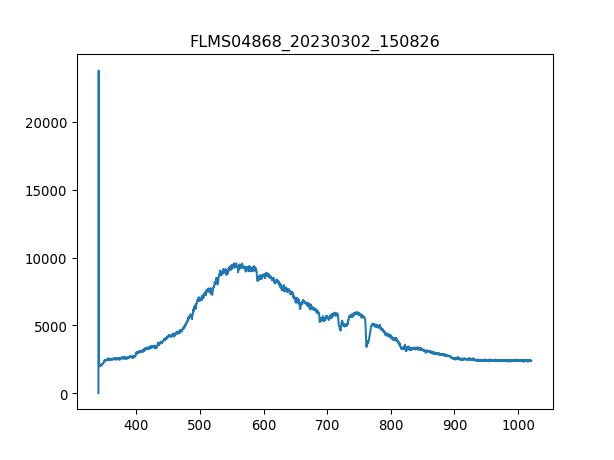

The data file committed next to this chart (first rows):
3.403980399999999804e+02, 1.581879310344827516e+01
3.407779787842517294e+02, 2.376660672413793145e+04
3.411578753728139191e+02, 2.076781551724137898e+03
3.415377297593970525e+02, 2.060962758620689783e+03
3.419175419377116327e+02, 2.094860172413792952e+03
3.422973119014679924e+02, 2.045143965517241440e+03
3.426770396443767481e+02, 2.094860172413792952e+03
3.430567251601482894e+02, 2.137796896551724330e+03
3.434363684424930625e+02, 2.081301206896551776e+03
3.438159694851215704e+02, 2.081301206896551776e+03
3.441955282817443162e+02, 2.083561034482758714e+03
3.445750448260716894e+02, 2.085820862068965653e+03
3.449545191118141361e+02, 2.038364482758620625e+03
3.453339511326822162e+02, 2.119718275862068822e+03
3.457133408823863761e+02, 2.146836206896551630e+03
3.460926883546370050e+02, 2.192032758620689492e+03
3.464719935431446629e+02, 2.176213965517241377e+03
3.468512564416197392e+02, 2.201072068965517246e+03
3.472304770437727939e+02, 2.214631034482758423e+03
3.476096553433141594e+02, 2.228190000000000055e+03
3.479887913339544525e+02, 2.286945517241379093e+03
3.483678850094040058e+02, 2.275646379310344855e+03
3.487469363633733224e+02, 2.259827586206896740e+03
3.491259453895728484e+02, 2.293724999999999909e+03
3.495049120817131438e+02, 2.458692413793103242e+03
3.498838364335046549e+02, 2.352480517241379403e+03
3.502627184386577710e+02, 2.397677068965517265e+03
3.506415580908830520e+02, 2.433834310344827372e+03
3.510203553838908306e+02, 2.460952241379310180e+03
3.513991103113916665e+02, 2.420275344827586196e+03
3.517778228670960630e+02, 2.481290689655172628e+03
3.521564930447144093e+02, 2.476771034482758751e+03
3.525351208379572086e+02, 2.418015517241379257e+03
3.529137062405348502e+02, 2.467731724137930996e+03
3.532922492461578940e+02, 2.488070172413792989e+03
3.536707498485368433e+02, 2.508408620689654981e+03
3.540492080413820304e+02, 2.564904310344827536e+03
3.544276238184040153e+02, 2.580723103448275651e+03
3.548059971733132443e+02, 2.546825689655172482e+03
3.551843280998201067e+02, 2.553605172413793298e+03
3.555626165916351624e+02, 2.540046206896551666e+03
3.559408626424688578e+02, 2.510668448275861920e+03
3.563190662460316389e+02, 2.540046206896551666e+03
3.566972273960340090e+02, 2.506148793103448497e+03
3.570753460861864710e+02, 2.567164137931034475e+03
3.574534223101993007e+02, 2.533266724137930851e+03
3.578314560617831717e+02, 2.506148793103448497e+03
3.582094473346484733e+02, 2.564904310344827536e+03
3.585873961225056519e+02, 2.521967586206896613e+03
3.589653024190650967e+02, 2.555864999999999782e+03
3.593431662180374815e+02, 2.517447931034482735e+03
3.597209875131331387e+02, 2.503888965517241559e+03
3.600987662980625146e+02, 2.515188103448275797e+03
3.604765025665361122e+02, 2.501629137931034620e+03
3.608541963122644347e+02, 2.537786379310344728e+03
3.612318475289579283e+02, 2.567164137931034475e+03
3.616094562103269823e+02, 2.447393275862069004e+03
3.619870223500821567e+02, 2.544565862068965544e+03
3.623645459419338408e+02, 2.515188103448275797e+03
3.627420269795925947e+02, 2.515188103448275797e+03
3.631194654567688076e+02, 2.537786379310344728e+03
... 1,987 more rows
